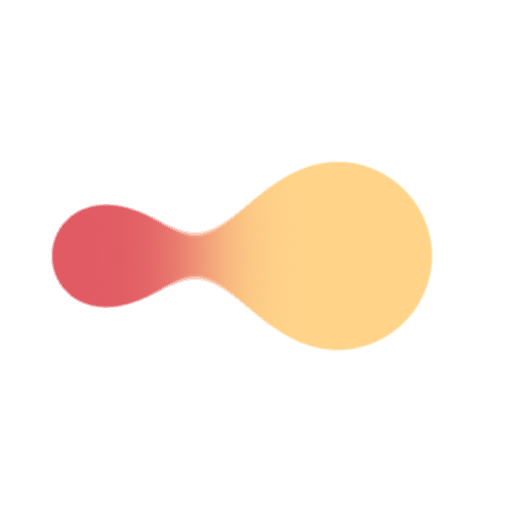
t = 0.00 s
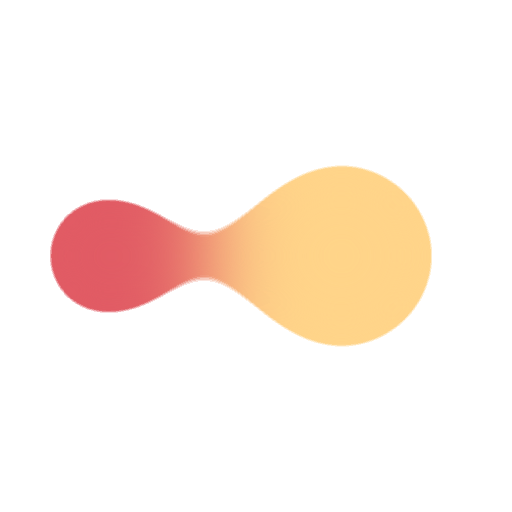
t = 0.13 s
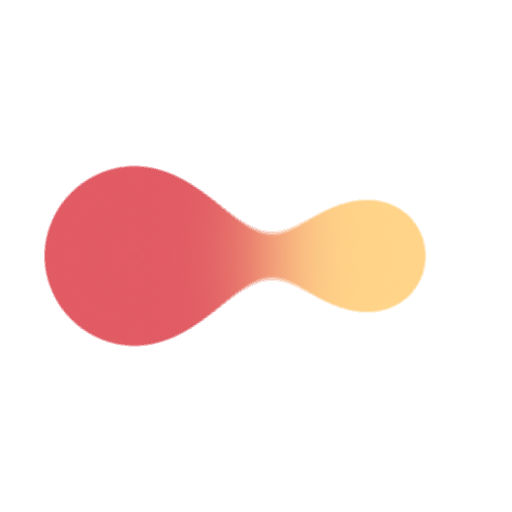
t = 0.38 s
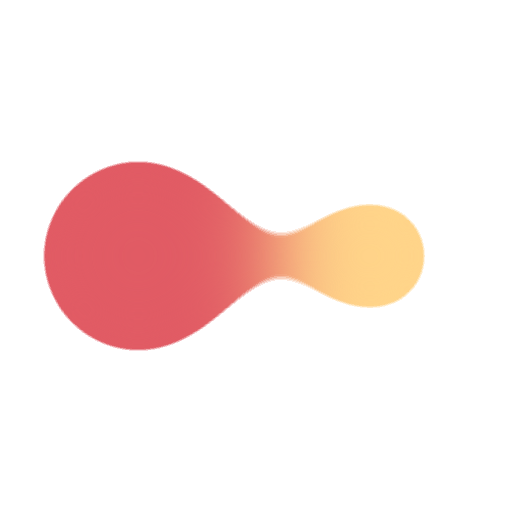
t = 0.50 s
t = 0.63 s: frame unchanged from t = 0.38 s, image omitted
t = 0.88 s: frame unchanged from t = 0.13 s, image omitted

The animated SVG that drew these frames (rendered in a browser with its animation timeline set to each time). Animation: 4 SMIL elements (animate=4); one cycle of 1.00 s, repeats indefinitely.

<svg width="87px"  height="87px"  xmlns="http://www.w3.org/2000/svg" viewBox="0 0 100 100" preserveAspectRatio="xMidYMid" class="lds-gooey-balls">
    <defs>
      <filter id="glue" x="-100%" y="-100%" width="300%" height="300%" color-interpolation-filters="sRGB">
        <feGaussianBlur in="SourceGraphic" stdDeviation="10"></feGaussianBlur>
        <feColorMatrix mode="matrix" values="1 0 0 0 0   0 1 0 0 0   0 0 1 0 0   0 0 0 60 -40" result="cm"></feColorMatrix>
      </filter>
    </defs>
    <g filter="url(#glue)">
      <circle cx="26.9894" cy="50" r="24.9894" fill="#e15b64">
        <animate attributeName="r" calcMode="spline" values="18;25;18" keyTimes="0;0.5;1" dur="1" keySplines="0.5 0 0.5 1;0.5 0 0.5 1" begin="0s" repeatCount="indefinite"></animate>
        <animate attributeName="cx" calcMode="spline" values="20;27;20" keyTimes="0;0.5;1" dur="1" keySplines="0.5 0 0.5 1;0.5 0 0.5 1" begin="0s" repeatCount="indefinite"></animate>
      </circle>
      <circle cx="72.9894" cy="50" r="18.0106" fill="#ffd489">
        <animate attributeName="r" calcMode="spline" values="25;18;25" keyTimes="0;0.5;1" dur="1" keySplines="0.5 0 0.5 1;0.5 0 0.5 1" begin="0s" repeatCount="indefinite"></animate>
        <animate attributeName="cx" calcMode="spline" values="66;73;66" keyTimes="0;0.5;1" dur="1" keySplines="0.5 0 0.5 1;0.5 0 0.5 1" begin="0s" repeatCount="indefinite"></animate>
      </circle>
    </g>
  </svg>
